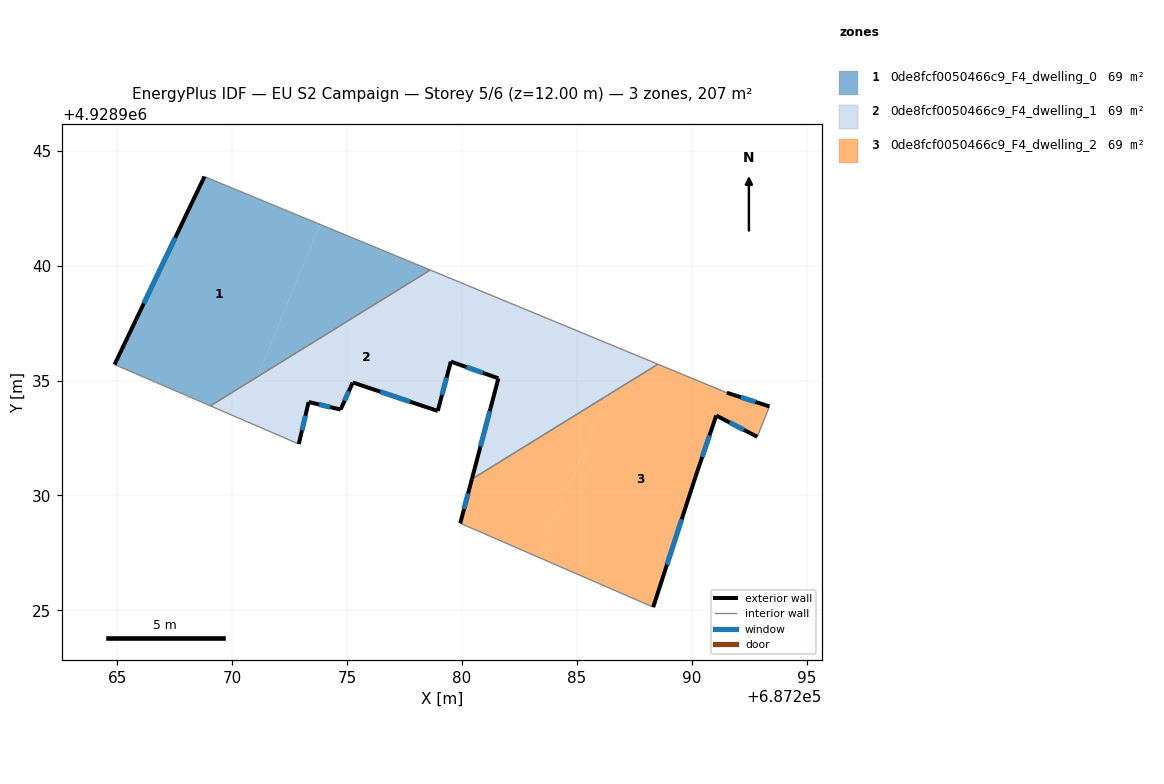
=== STOREY PLAN SPEC (per zone: floor XY polygon, exterior-wall plan segments, windows/doors) ===
zone 1: 0de8fcf0050466c9_F4_dwelling_0  (69.1 m²)
  floor: (687273.82, 4928941.79) (687271.07, 4928935.15) (687269.04, 4928933.90) (687264.87, 4928935.70) (687268.79, 4928943.88)
  floor: (687278.62, 4928939.81) (687271.07, 4928935.15) (687273.82, 4928941.79)
  exterior wall: (687268.79, 4928943.88) – (687264.87, 4928935.70)  [9.1 m]
    window: (687267.51, 4928941.22) – (687266.15, 4928938.36)  [3.3 m²]
  interior walls: 3
zone 2: 0de8fcf0050466c9_F4_dwelling_1  (69.1 m²)
  floor: (687287.09, 4928936.30) (687286.27, 4928934.32) (687280.43, 4928930.71) (687281.58, 4928935.09) (687279.15, 4928935.96) (687280.43, 4928939.06)
  floor: (687280.43, 4928939.06) (687279.15, 4928935.96) (687279.51, 4928935.83) (687278.94, 4928933.67) (687275.24, 4928934.92) (687274.71, 4928933.74) (687273.32, 4928934.07) (687272.89, 4928932.24) (687270.33, 4928933.34) (687271.07, 4928935.15) (687278.62, 4928939.81)
  floor: (687288.53, 4928935.71) (687286.27, 4928934.32) (687287.09, 4928936.30)
  floor: (687271.07, 4928935.15) (687270.33, 4928933.34) (687269.04, 4928933.90)
  exterior wall: (687278.94, 4928933.67) – (687279.51, 4928935.83)  [2.2 m]
    window: (687279.13, 4928934.37) – (687279.33, 4928935.13)  [0.8 m²]
  exterior wall: (687275.24, 4928934.92) – (687278.94, 4928933.67)  [3.9 m]
    window: (687276.45, 4928934.51) – (687277.74, 4928934.08)  [1.4 m²]
  exterior wall: (687274.71, 4928933.74) – (687275.24, 4928934.92)  [1.3 m]
    window: (687274.89, 4928934.12) – (687275.07, 4928934.53)  [0.5 m²]
  exterior wall: (687273.32, 4928934.07) – (687274.71, 4928933.74)  [1.4 m]
    window: (687273.78, 4928933.96) – (687274.26, 4928933.84)  [0.5 m²]
  exterior wall: (687272.89, 4928932.24) – (687273.32, 4928934.07)  [1.9 m]
    window: (687273.03, 4928932.83) – (687273.18, 4928933.47)  [0.7 m²]
  exterior wall: (687281.58, 4928935.09) – (687280.43, 4928930.71)  [4.5 m]
    window: (687281.21, 4928933.67) – (687280.80, 4928932.13)  [1.7 m²]
  exterior wall: (687279.51, 4928935.83) – (687281.58, 4928935.09)  [2.2 m]
    window: (687280.19, 4928935.59) – (687280.91, 4928935.33)  [0.8 m²]
  interior walls: 4
zone 3: 0de8fcf0050466c9_F4_dwelling_2  (69.1 m²)
  floor: (687293.38, 4928933.87) (687292.85, 4928932.55) (687291.07, 4928933.48) (687290.16, 4928930.80) (687288.32, 4928925.13) (687283.36, 4928927.29) (687286.27, 4928934.32) (687288.53, 4928935.71) (687291.53, 4928934.47)
  floor: (687286.27, 4928934.32) (687283.36, 4928927.29) (687279.92, 4928928.79) (687280.43, 4928930.71)
  exterior wall: (687290.16, 4928930.80) – (687291.07, 4928933.48)  [2.8 m]
    window: (687290.46, 4928931.67) – (687290.77, 4928932.61)  [1.0 m²]
  exterior wall: (687288.32, 4928925.13) – (687290.16, 4928930.80)  [6.0 m]
    window: (687288.92, 4928926.98) – (687289.56, 4928928.96)  [2.2 m²]
  exterior wall: (687280.43, 4928930.71) – (687279.92, 4928928.79)  [2.0 m]
    window: (687280.26, 4928930.08) – (687280.09, 4928929.41)  [0.7 m²]
  exterior wall: (687293.38, 4928933.87) – (687291.53, 4928934.47)  [1.9 m]
    window: (687292.78, 4928934.07) – (687292.13, 4928934.27)  [0.7 m²]
  exterior wall: (687291.07, 4928933.48) – (687292.85, 4928932.55)  [2.0 m]
    window: (687291.65, 4928933.17) – (687292.27, 4928932.85)  [0.7 m²]
  interior walls: 4

=== DERIVED (storey summary) ===
Building: EU S2 Campaign
Storey: 5 of 6  (floor level z = 12.00 m)
Storey gross floor area: 207.4 m²
Zones on this storey: 3
  - 0de8fcf0050466c9_F4_dwelling_0: floor 69.1 m²; exterior wall 9.1 m (27.2 m²); 1 window(s) 3.3 m²; WWR 12.2%
  - 0de8fcf0050466c9_F4_dwelling_1: floor 69.1 m²; exterior wall 17.5 m (52.4 m²); 7 window(s) 6.4 m²; WWR 12.2%
  - 0de8fcf0050466c9_F4_dwelling_2: floor 69.1 m²; exterior wall 14.7 m (44.2 m²); 5 window(s) 5.4 m²; WWR 12.2%
Zone adjacency (shared interzone walls):
  - 0de8fcf0050466c9_F4_dwelling_0 ↔ 0de8fcf0050466c9_F4_dwelling_1
  - 0de8fcf0050466c9_F4_dwelling_1 ↔ 0de8fcf0050466c9_F4_dwelling_2